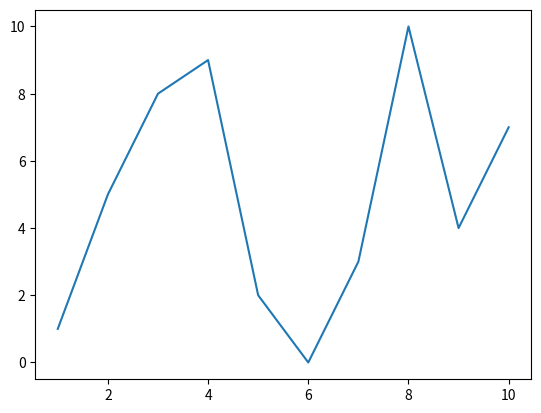

This chart was generated by the following Python code:
import matplotlib.pyplot as plt


values = [1, 5, 8, 9, 2, 0, 3, 10, 4, 7]
plt.plot(range(1, 11), values)
plt.show()
